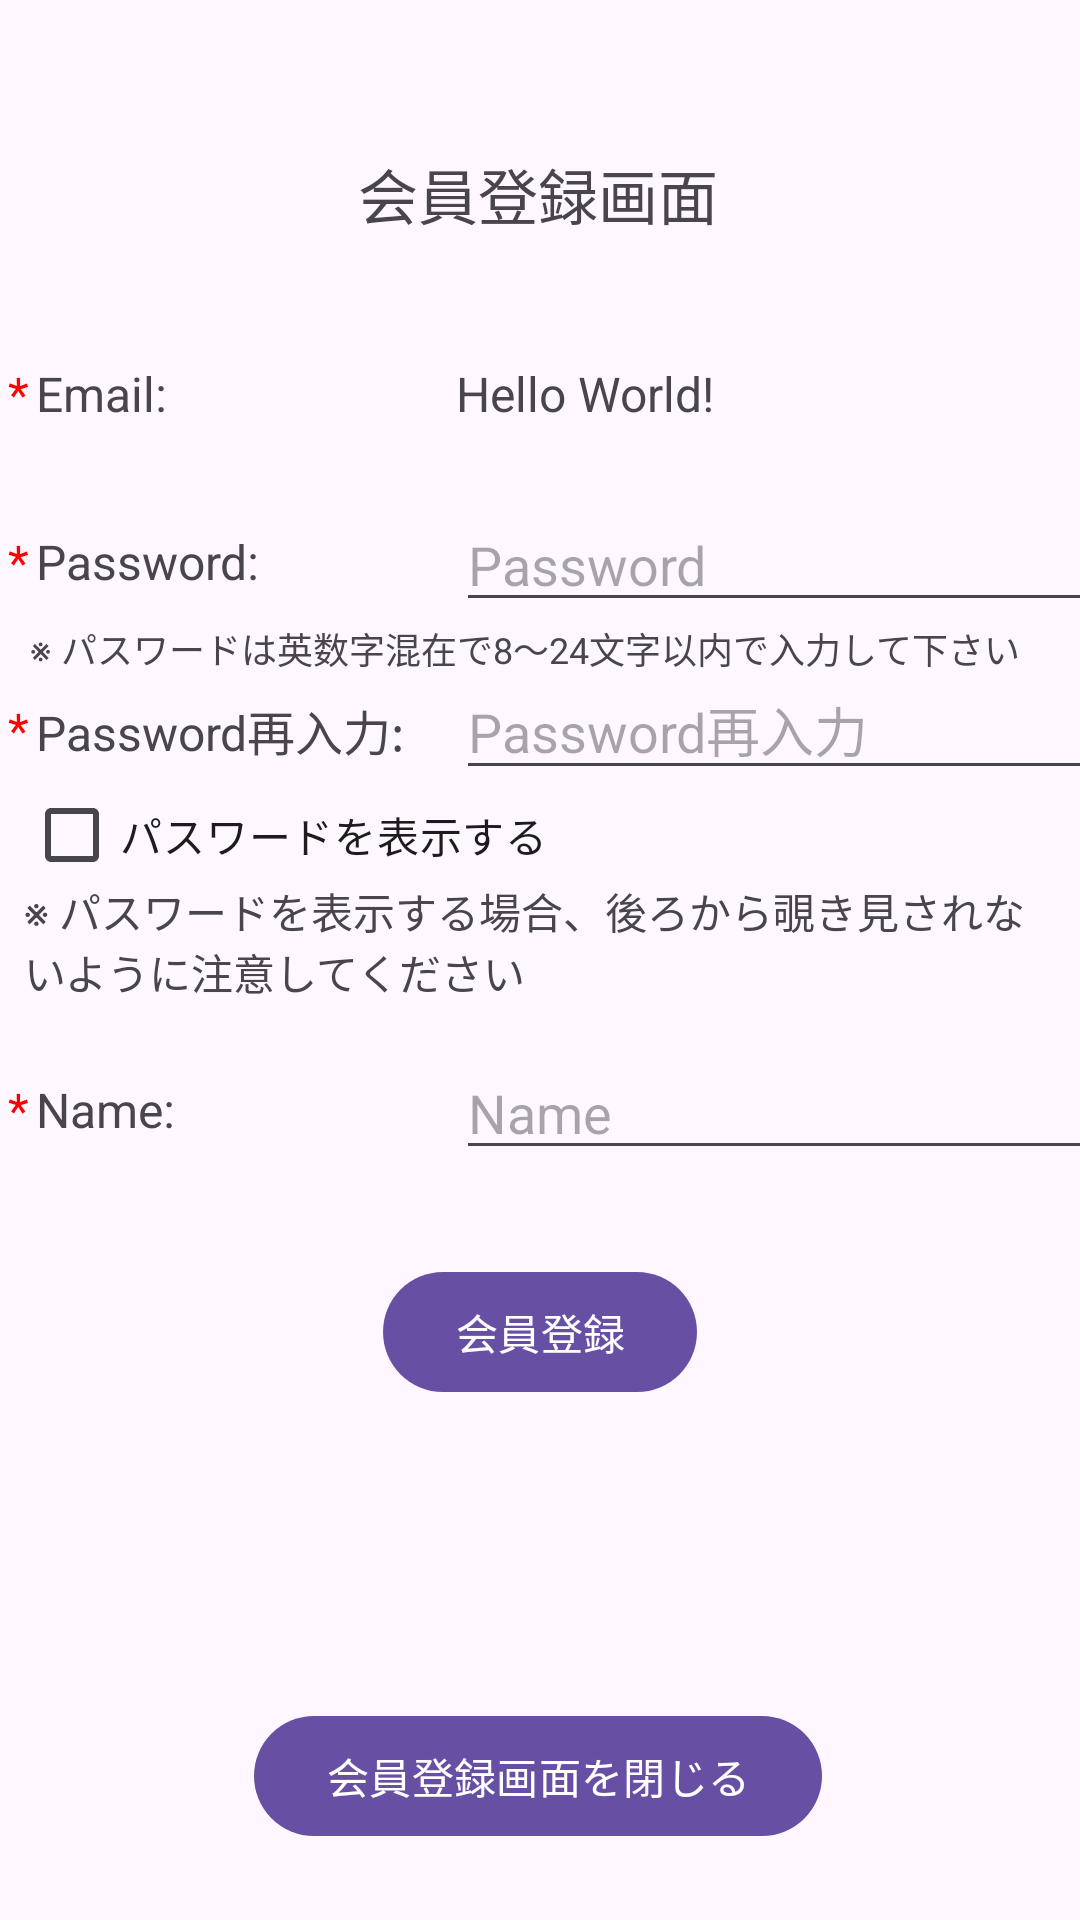

Android layout source for this screen:
<!-- AndroidManifest.xml: activity theme Theme.SpbtEx.nobar -->
<!-- res/layout/activity_regist.xml -->
<?xml version="1.0" encoding="utf-8"?>
<androidx.constraintlayout.widget.ConstraintLayout xmlns:android="http://schemas.android.com/apk/res/android"
    xmlns:app="http://schemas.android.com/apk/res-auto"
    xmlns:tools="http://schemas.android.com/tools"
    android:id="@+id/main"
    android:layout_width="match_parent"
    android:layout_height="match_parent"
    tools:context=".ui.register.RegistActivity">

    <TextView
        android:id="@+id/regist_title"
        android:layout_width="wrap_content"
        android:layout_height="wrap_content"
        android:layout_marginTop="50dp"
        android:text="@string/title_activity_regist"
        android:textSize="20sp"
        app:layout_constraintEnd_toEndOf="parent"
        app:layout_constraintHorizontal_bias="0.497"
        app:layout_constraintStart_toStartOf="parent"
        app:layout_constraintTop_toTopOf="parent"
        tools:ignore="MissingConstraints" />

    <LinearLayout
        android:id="@+id/linearLayout"
        android:layout_width="409dp"
        android:layout_height="40dp"
        android:layout_marginTop="32dp"
        android:orientation="horizontal"
        app:layout_constraintTop_toBottomOf="@+id/regist_title"
        tools:ignore="MissingConstraints"
        tools:layout_editor_absoluteX="1dp">

        <TextView
            android:layout_width="12sp"
            android:layout_height="match_parent"
            android:gravity="center"
            android:text="*"
            android:textColor="#FF0000"
            android:textSize="16sp" />

        <TextView
            android:id="@+id/email_label"
            android:layout_width="140sp"
            android:layout_height="match_parent"
            android:gravity="center|left"
            android:text="Email:"
            android:textSize="16sp" />

        <TextView
            android:id="@+id/selected_email"
            android:layout_width="match_parent"
            android:layout_height="match_parent"
            android:gravity="center|left"
            android:text="Hello World!"
            android:textSize="16sp" />
    </LinearLayout>

    <LinearLayout
        android:id="@+id/linearLayout2"
        android:layout_width="409dp"
        android:layout_height="40dp"
        android:layout_marginTop="16dp"
        android:orientation="horizontal"
        app:layout_constraintTop_toBottomOf="@+id/linearLayout"
        tools:ignore="MissingConstraints"
        tools:layout_editor_absoluteX="1dp">

        <TextView
            android:layout_width="12sp"
            android:layout_height="match_parent"
            android:gravity="center"
            android:text="*"
            android:textColor="#FF0000"
            android:textSize="16sp" />

        <TextView
            android:id="@+id/password1_label"
            android:layout_width="140sp"
            android:layout_height="match_parent"
            android:gravity="center|left"
            android:text="Password:"
            android:textSize="16sp" />

        <EditText
            android:id="@+id/password1"
            android:layout_width="match_parent"
            android:layout_height="match_parent"
            android:autofillHints="@string/prompt_password"
            android:gravity="center|left"
            android:hint="@string/prompt_password"
            android:imeActionLabel="@string/action_sign_in_short"
            android:imeOptions="actionDone"
            android:inputType="textPassword"
            android:selectAllOnFocus="true" />
    </LinearLayout>

    <TextView
        android:id="@+id/password_memo"
        android:layout_width="0dp"
        android:layout_height="wrap_content"
        android:layout_marginStart="10dp"
        android:text="@string/password_memo"
        android:textSize="12sp"
        app:layout_constraintEnd_toEndOf="parent"
        app:layout_constraintHorizontal_bias="0.0"
        app:layout_constraintStart_toStartOf="parent"
        app:layout_constraintTop_toBottomOf="@+id/linearLayout2"
        tools:ignore="MissingConstraints" />

    <LinearLayout
        android:id="@+id/linearLayout3"
        android:layout_width="409dp"
        android:layout_height="40dp"
        android:layout_marginTop="16dp"
        android:orientation="horizontal"
        app:layout_constraintTop_toBottomOf="@+id/linearLayout2"
        tools:ignore="MissingConstraints"
        tools:layout_editor_absoluteX="1dp">

        <TextView
            android:layout_width="12sp"
            android:layout_height="match_parent"
            android:gravity="center"
            android:text="*"
            android:textColor="#FF0000"
            android:textSize="16sp" />

        <TextView
            android:id="@+id/password2_label"
            android:layout_width="140sp"
            android:layout_height="match_parent"
            android:gravity="center|left"
            android:text="Password再入力:"
            android:textSize="16sp" />

        <EditText
            android:id="@+id/password2"
            android:layout_width="match_parent"
            android:layout_height="match_parent"
            android:autofillHints="@string/prompt_password"
            android:gravity="center|left"
            android:hint="@string/reType_password"
            android:imeActionLabel="@string/action_sign_in_short"
            android:imeOptions="actionDone"
            android:inputType="textPassword"
            android:selectAllOnFocus="true" />
    </LinearLayout>

    
    <CheckBox
        android:id="@+id/password_display_check"
        android:layout_width="fill_parent"
        android:layout_height="30dp"
        android:layout_marginStart="8dp"
        android:text="@string/display_password"
        app:layout_constraintStart_toStartOf="parent"
        app:layout_constraintTop_toBottomOf="@+id/linearLayout3"
        tools:ignore="MissingConstraints" />

    
    <TextView
        android:id="@+id/password_display_alert"
        android:layout_width="fill_parent"
        android:layout_height="wrap_content"
        android:layout_marginStart="8dp"
        android:layout_marginEnd="8dp"
        android:text="@string/alert_password"
        app:layout_constraintEnd_toEndOf="parent"
        app:layout_constraintStart_toStartOf="parent"
        app:layout_constraintTop_toBottomOf="@+id/password_display_check"
        tools:ignore="MissingConstraints" />

    <LinearLayout
        android:id="@+id/linearLayout4"
        android:layout_width="409dp"
        android:layout_height="40dp"
        android:layout_marginTop="16dp"
        android:orientation="horizontal"
        app:layout_constraintTop_toBottomOf="@+id/password_display_alert"
        tools:ignore="MissingConstraints"
        tools:layout_editor_absoluteX="1dp">

        <TextView
            android:layout_width="12sp"
            android:layout_height="match_parent"
            android:gravity="center"
            android:text="*"
            android:textColor="#FF0000"
            android:textSize="16sp" />

        <TextView
            android:id="@+id/name_label"
            android:layout_width="140sp"
            android:layout_height="match_parent"
            android:gravity="center|left"
            android:text="Name:"
            android:textSize="16sp" />

        <EditText
            android:id="@+id/member_name"
            android:layout_width="match_parent"
            android:layout_height="match_parent"
            android:autofillHints="@string/prompt_name"
            android:ems="10"
            android:gravity="center|left"
            android:hint="@string/prompt_name"
            android:inputType="text"
            android:maxLength="10" />
    </LinearLayout>

    <Button
        android:id="@+id/register_button"
        android:layout_width="wrap_content"
        android:layout_height="wrap_content"
        android:layout_gravity="start"
        android:layout_marginTop="30dp"
        android:text="@string/action_register"
        app:layout_constraintEnd_toEndOf="parent"
        app:layout_constraintStart_toStartOf="parent"
        app:layout_constraintTop_toBottomOf="@+id/linearLayout4" />

    <Button
        android:id="@+id/finish_register_button"
        android:layout_width="wrap_content"
        android:layout_height="wrap_content"
        android:layout_marginTop="100dp"
        android:onClick="buttonFinish"
        android:text="会員登録画面を閉じる"
        app:layout_constraintEnd_toEndOf="parent"
        app:layout_constraintHorizontal_bias="0.497"
        app:layout_constraintStart_toStartOf="parent"
        app:layout_constraintTop_toBottomOf="@+id/register_button"
        tools:ignore="MissingConstraints" />


</androidx.constraintlayout.widget.ConstraintLayout>
<!-- resources referenced by this layout -->
<resources>
  <string name="action_register">会員登録</string>
  <string name="action_sign_in_short">Sign in</string>
  <string name="alert_password">※ パスワードを表示する場合、後ろから覗き見されないように注意してください</string>
  <string name="display_password">パスワードを表示する</string>
  <string name="password_memo">※ パスワードは英数字混在で8～24文字以内で入力して下さい</string>
  <string name="prompt_name">Name</string>
  <string name="prompt_password">Password</string>
  <string name="reType_password">Password再入力</string>
  <string name="title_activity_regist">会員登録画面</string>
  <style name="Theme.SpbtEx.nobar" parent="Base2.Theme.SpbtEx">
          
          <item name="android:splitMotionEvents">false</item>
      </style>
  <style name="Base2.Theme.SpbtEx" parent="Theme.Material3.DayNight.NoActionBar" />
</resources>
